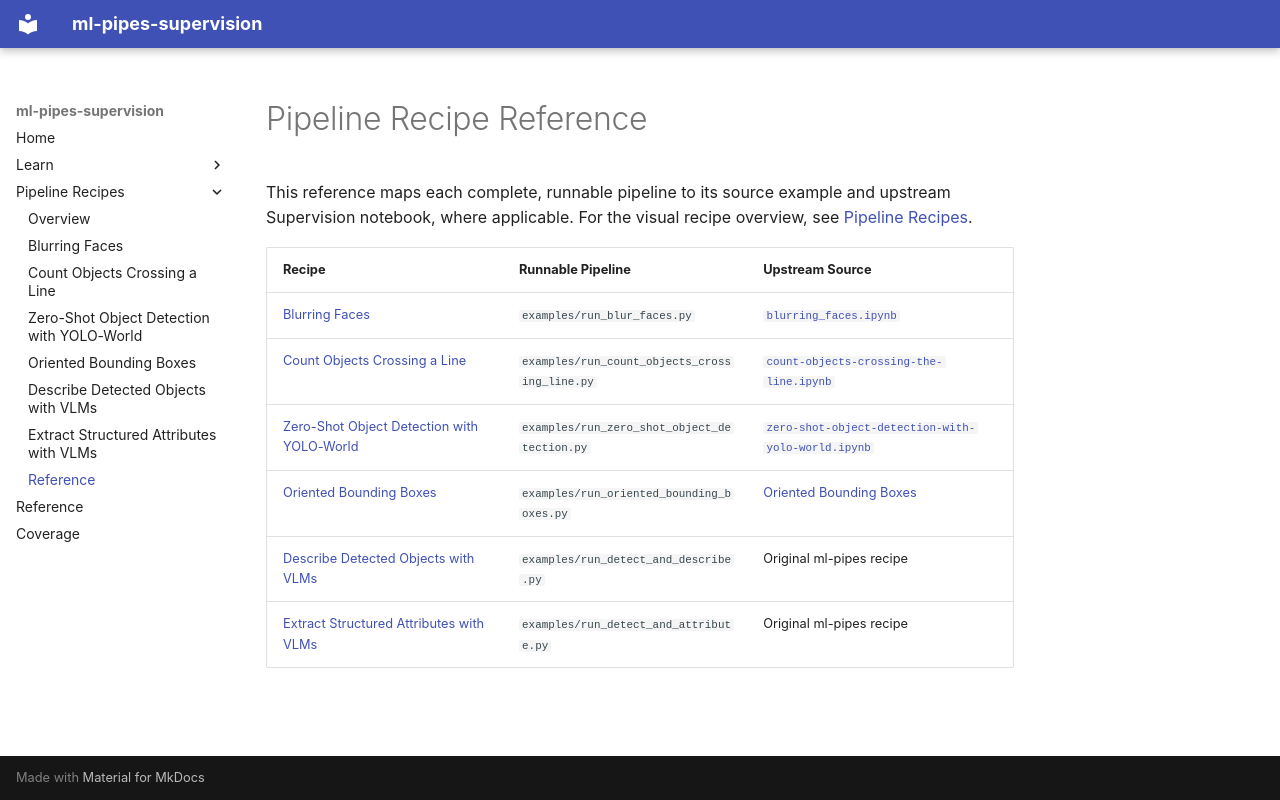

repository: trained-by-humans/ml-pipes-supervision · page: recipes/index.html · generator: mkdocs

---
title: Supervision Pipeline Recipe Reference
description: >-
  Find runnable ml-pipes source examples for face blurring, line-crossing counts, zero-shot detection, oriented bounding boxes, and vision-language descriptions and attribute labels.
---

# Pipeline Recipe Reference

This reference maps each complete, runnable pipeline to its source example and
upstream Supervision notebook, where applicable. For the visual recipe overview, see
[Pipeline Recipes](gallery.md).

| Recipe | Runnable Pipeline | Upstream Source |
|---|---|---|
| [Blurring Faces](blurring_faces.md) | `examples/run_blur_faces.py` | [`blurring_faces.ipynb`](https://github.com/roboflow/supervision/blob/develop/docs/notebooks/blurring_faces.ipynb) |
| [Count Objects Crossing a Line](count_objects_crossing_line.md) | `examples/run_count_objects_crossing_line.py` | [`count-objects-crossing-the-line.ipynb`](https://github.com/roboflow/supervision/blob/develop/docs/notebooks/count-objects-crossing-the-line.ipynb) |
| [Zero-Shot Object Detection with YOLO-World](zero_shot_object_detection_with_yolo_world.md) | `examples/run_zero_shot_object_detection.py` | [`zero-shot-object-detection-with-yolo-world.ipynb`](https://github.com/roboflow/supervision/blob/develop/docs/notebooks/zero-shot-object-detection-with-yolo-world.ipynb) |
| [Oriented Bounding Boxes](oriented_bounding_boxes.md) | `examples/run_oriented_bounding_boxes.py` | [Oriented Bounding Boxes](https://supervision.roboflow.com/0.30.0/notebooks/oriented-bounding-boxes/) |
| [Describe Detected Objects with VLMs](detect_and_describe.md) | `examples/run_detect_and_describe.py` | Original ml-pipes recipe |
| [Extract Structured Attributes with VLMs](detect_and_attribute.md) | `examples/run_detect_and_attribute.py` | Original ml-pipes recipe |
